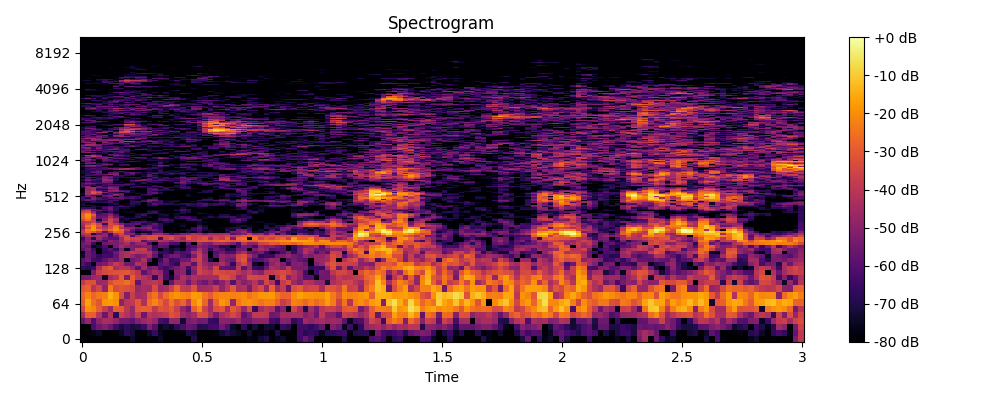

The table this chart was drawn from, first rows:
0, 1, 2, 3, 4, 5, 6, 7, 8, 9, 10, 11, 12, 13, 14, 15, 16, 17, 18, 19, 20, 21, 22, 23
-80.0, -80.0, -80.0, -80.0, -80.0, -80.0, -80.0, -80.0, -80.0, -73.69, -80.0, -80.0, -78.17, -80.0, -74.82, -80.0, -80.0, -80.0, -80.0, -80.0, -70.11, -80.0, -80.0, -80.0
-80.0, -80.0, -77.11, -73.98, -80.0, -79.93, -80.0, -74.75, -67.75, -71.65, -80.0, -80.0, -73.55, -65.75, -76.2, -80.0, -80.0, -80.0, -80.0, -70.27, -72.6, -79.6, -80.0, -80.0
-80.0, -79.84, -62.06, -55.52, -51.79, -56.81, -64.19, -71.87, -67.48, -71.77, -69.72, -64.76, -52.8, -60.36, -75.65, -72.53, -75.35, -68.04, -62.03, -56.43, -58.67, -69.67, -69.02, -64.15
-56.82, -48.04, -60.65, -49.16, -43.76, -44.58, -48.96, -55.08, -55.2, -58.49, -51.04, -46.62, -44.15, -48.41, -62.82, -64.85, -47.89, -48.36, -72.77, -53.6, -50.92, -54.86, -54.41, -65.7
-44.44, -29.32, -28.8, -41.53, -56.48, -41.81, -67.98, -36.95, -41.9, -48, -37.56, -55.37, -40.53, -43.12, -41.07, -38.97, -31.83, -34.68, -45.44, -49.64, -44.42, -32.81, -33.98, -44
-34.94, -19.12, -21.4, -29.03, -37.5, -45.99, -28.92, -29.88, -40.08, -47.5, -30.72, -28.55, -29.6, -39.28, -31.77, -33.16, -29.89, -37.12, -48.59, -55.88, -29.07, -21.34, -36.76, -46.19
-29.02, -16.29, -25.76, -31.18, -18.81, -17.56, -19.4, -50.26, -40.61, -39.31, -31.12, -42.75, -25.94, -21.1, -27.22, -34.33, -24.91, -32.61, -28.03, -38.72, -20.65, -15.04, -27.79, -45.88
-27.73, -21.78, -26.91, -24.36, -22.57, -14.31, -18.96, -33.4, -51.79, -37.07, -45.59, -43.59, -29.28, -24.99, -34.52, -26.43, -21.06, -18.84, -21.54, -22.66, -17.79, -18.69, -25.25, -29.92
-31.09, -28.58, -41.52, -34.74, -48.77, -23.14, -33.65, -31.51, -32.99, -34.56, -47.79, -44.64, -45.69, -33.64, -47.41, -44.76, -36.71, -26.9, -38.92, -39.94, -32.16, -46.17, -45.13, -44.24
-39.2, -32.25, -32.35, -47.33, -45.34, -33.75, -28.59, -28.53, -25.89, -30.91, -57.78, -43.03, -41.46, -39.28, -42.9, -76.72, -57.1, -43.47, -44.9, -55.74, -44.77, -51.87, -55.62, -48.34
-54.3, -53.31, -47.12, -45.34, -74.58, -44.56, -40.57, -28.85, -52.03, -29.22, -38.88, -42.13, -45.85, -66.6, -44.64, -63.11, -73.95, -54.3, -42.93, -48.85, -43.01, -44.84, -45.25, -44.5
-80.0, -78.39, -53.65, -37.87, -34.18, -32.83, -32.04, -31.27, -30.35, -34.75, -40.07, -58.5, -50.59, -44.27, -48.08, -62.19, -80.0, -51.18, -49.24, -68.99, -51.66, -35.25, -38.71, -40.35
-66.82, -68.76, -65.17, -43.86, -32.95, -30.16, -44.21, -40.85, -40.95, -47.81, -59.55, -45.31, -54.46, -50.35, -61, -64.5, -59.19, -53.66, -49.39, -63.19, -48.57, -35.93, -42.69, -48.11
-60.21, -65.03, -78.75, -55.13, -53.36, -46.14, -38.28, -43.13, -54.41, -55.85, -41.82, -46.65, -77.75, -80.0, -59.8, -56.2, -62.77, -68.74, -47.84, -45.96, -58.5, -37.74, -46.91, -50.64
-59.83, -54.03, -63.97, -65.2, -58.59, -52.56, -55.57, -47.28, -80.0, -55.53, -51.74, -42.87, -58.74, -80.0, -64.51, -53.49, -64.91, -62.6, -55.76, -54.88, -40.84, -36.16, -49.62, -71.47
-72.96, -56, -60.48, -67.79, -64.09, -64.89, -57.64, -45.76, -43.11, -47.54, -53.96, -50.06, -43.59, -57.85, -73.77, -61.22, -55.26, -54.13, -61.47, -65.74, -52.54, -36.39, -48.77, -80.0
-76.62, -56.47, -61.05, -80.0, -67.24, -64.92, -55.42, -45.35, -43.97, -39.06, -41.17, -40.37, -41.54, -54.31, -67.31, -65.72, -72.17, -59.19, -63.09, -59.45, -44.97, -38.85, -52.26, -80.0
-59.24, -53.14, -64.84, -80.0, -65.56, -59.78, -66.71, -51.57, -76.5, -52.75, -38.35, -37.68, -52.38, -64.2, -80.0, -68.81, -73.18, -69.64, -75.01, -61.39, -55.78, -43.81, -52.21, -66.47
-55.15, -57.83, -78.87, -71.34, -61.57, -80.0, -53.62, -44.94, -49.74, -52.05, -53.55, -51.55, -50.69, -66.02, -58.23, -59.41, -80.0, -75.55, -80.0, -63.92, -60.92, -50.65, -54.66, -58.1
-55.63, -52.08, -65.28, -80.0, -55.84, -53.71, -53.25, -49.04, -43.76, -54.94, -46.89, -46.84, -63.06, -80.0, -54.2, -54.19, -62.39, -63.43, -80.0, -58.47, -80.0, -44.87, -51.21, -52.95
-61.15, -49.1, -49.94, -55.77, -63.06, -49.86, -53.22, -45.53, -36.82, -39.64, -37.57, -59.12, -48, -48.84, -42.33, -44.9, -49.61, -43.83, -45.3, -39.67, -37.19, -31.89, -30.83, -32.29
-65.1, -51.5, -70.35, -46.35, -56.03, -59.21, -60.02, -46.42, -32.52, -36.55, -35.34, -37.62, -32.04, -32.75, -63.53, -36.86, -32.09, -41.34, -49.61, -31.14, -38.04, -34.47, -31.45, -46.81
-51.73, -44.06, -46.18, -44.7, -47.85, -62.66, -53.15, -38.13, -35.15, -61.63, -43.51, -34.96, -32.9, -32.11, -36.41, -35.51, -35.66, -39.91, -39.26, -33.23, -37.51, -36.52, -35.31, -37.95
-41.52, -38.53, -72.85, -56.17, -49.08, -66.14, -43.34, -34.15, -51.03, -49.52, -65.98, -55.19, -63.24, -47.51, -44.9, -53, -63.34, -58.55, -51.8, -50.87, -42.25, -45.38, -52.68, -45.3
-37.86, -26.66, -31.31, -38.72, -59.04, -41.06, -27.6, -29.93, -51.3, -63.07, -80.0, -75.48, -74.29, -61.12, -61.15, -80.0, -76.26, -80.0, -80.0, -72.46, -78.08, -63.5, -79.4, -74.49
-41.59, -24.07, -18.88, -25.47, -35.69, -27.2, -20.62, -28.44, -41.89, -56.93, -68.02, -61.21, -55.26, -54.31, -62.74, -80.0, -80.0, -79.95, -75.59, -72.22, -65.93, -61.61, -72.92, -75.32
-50.42, -32.46, -18.52, -36.04, -41.39, -32.81, -22.39, -40.75, -48.89, -49.67, -56.58, -51.95, -48.78, -63.39, -67.52, -80.0, -80.0, -80.0, -78.73, -80.0, -65.18, -58.58, -68.15, -80.0
-45.77, -26.38, -20.8, -32.45, -48.3, -34.81, -27.09, -36.46, -63.04, -59.92, -80.0, -60.75, -55.9, -61, -66.04, -78.4, -80.0, -80.0, -73.55, -80.0, -80.0, -63.93, -73.72, -80.0
-43.67, -35.85, -26.39, -35.49, -65.61, -32.82, -39.1, -49.86, -61.22, -60.6, -56.66, -71.28, -65.23, -58.02, -67.83, -76.19, -80.0, -77.38, -76.38, -79.43, -79.73, -73.76, -80.0, -80.0
-41.72, -39.68, -35.86, -55.03, -42.67, -34.73, -48.74, -70.71, -80.0, -65.21, -62.47, -62.41, -69.91, -72.24, -76.38, -69.16, -71.33, -80.0, -80.0, -80.0, -80.0, -73.81, -76.38, -80.0
-34.69, -26.24, -37.16, -74.22, -51.04, -35.23, -44.28, -75.27, -73.02, -80.0, -80.0, -73.75, -80.0, -80.0, -64.8, -61.11, -66.8, -80.0, -80.0, -67.41, -63.29, -66.66, -79.56, -80.0
-30.12, -22.9, -40.76, -59.38, -50.77, -38.51, -45.97, -73.26, -67.75, -70.02, -74.7, -80.0, -78.56, -80.0, -64.55, -67.16, -80.0, -68.2, -64.12, -58.62, -65.12, -80.0, -72.85, -79.61
-28.47, -20.39, -35.87, -57.25, -56.25, -44, -57.16, -66.29, -76.34, -77.35, -67.59, -73.77, -74.28, -79.19, -74.79, -75.04, -80.0, -69.88, -64.05, -65.55, -72.32, -80.0, -75.72, -69.3
-28.86, -19.66, -30.34, -60.44, -58.5, -49.16, -61.12, -79.94, -80.0, -80.0, -71.33, -63.29, -80.0, -80.0, -73.5, -71.88, -78.55, -73.99, -80.0, -79.92, -80.0, -78.83, -78.65, -75.15
-31.29, -23.89, -38.57, -65.01, -57.15, -56.89, -72.48, -78.8, -80.0, -80.0, -72.62, -68.95, -64.89, -65.95, -73.06, -78.43, -76.25, -73.34, -72.81, -80.0, -80.0, -71.31, -74.39, -80.0
-36.19, -32.2, -49.18, -66.3, -75.15, -63.93, -74.54, -78.02, -76.34, -74.62, -80.0, -80.0, -69.17, -63.76, -80.0, -80.0, -80.0, -80.0, -69.67, -71.94, -78.13, -77.39, -80.0, -80.0
-43.77, -38.97, -60.41, -58.01, -62.26, -59.31, -68.83, -80.0, -80.0, -80.0, -80.0, -80.0, -73.35, -72.55, -74.12, -76.95, -77.68, -70.95, -63.04, -69.97, -80.0, -80.0, -80.0, -80.0
-53.83, -46.34, -52.16, -68.75, -67.56, -54.73, -66.15, -80.0, -80.0, -80.0, -80.0, -79.89, -80.0, -80.0, -80.0, -80.0, -80.0, -74.03, -64.15, -68.81, -78.3, -79.46, -80.0, -80.0
-65.79, -66.35, -68.59, -77.22, -60.68, -55.09, -70.06, -73.1, -73.09, -80.0, -80.0, -80.0, -80.0, -80.0, -80.0, -80.0, -80.0, -80.0, -72.36, -80.0, -80.0, -76.2, -79.91, -77.49
-74.8, -77.46, -69.18, -72.18, -66.45, -62.11, -66.4, -64.05, -64.73, -72.62, -77.51, -80.0, -75.39, -73.67, -80.0, -80.0, -80.0, -80.0, -74.3, -74.31, -71.89, -66.04, -67.48, -80.0
-72.4, -71.01, -74, -80.0, -80.0, -74.09, -80.0, -68.24, -78.81, -72.77, -76.16, -80.0, -70.5, -66.2, -80.0, -80.0, -80.0, -73.46, -80.0, -64.48, -71.25, -68.57, -60.85, -68.29
-70.69, -80.0, -80.0, -80.0, -80.0, -73.71, -69.43, -80.0, -76.89, -68.79, -71.62, -80.0, -70.55, -59.68, -65.6, -67.28, -69.59, -72.43, -68.36, -66.03, -68.2, -64.6, -60.96, -69.28
-74.87, -69.98, -68.85, -69.94, -66.34, -63.73, -74.94, -80.0, -80.0, -66.6, -66.57, -80.0, -64.75, -68.18, -64.26, -74.25, -73.09, -80.0, -79.75, -78.81, -80.0, -68.79, -74.41, -80.0
-72.35, -75.26, -62.9, -69.5, -70.9, -61.64, -72.88, -77.52, -80.0, -69.12, -64.47, -61.4, -55.62, -64.36, -64.01, -75.59, -68.54, -70.13, -79.54, -80.0, -71.86, -74.71, -80.0, -80.0
-63.14, -54.6, -61.06, -71.35, -72.35, -62.23, -61.75, -79.08, -79.68, -70.04, -80.0, -65.49, -51.81, -52.93, -66.38, -75.45, -77.15, -74.2, -80.0, -80.0, -78.36, -66.6, -65.08, -67.38
-62.34, -57.2, -52.4, -60.16, -63.52, -71.62, -65.23, -64.24, -80.0, -72.03, -80.0, -75.27, -59.82, -59.06, -80.0, -80.0, -80.0, -80.0, -80.0, -80.0, -80.0, -78, -64.15, -63.43
-63.1, -71.58, -52.71, -62.01, -65.83, -58.86, -57.92, -57.05, -62.91, -61.61, -66.74, -78.21, -80.0, -70.46, -80.0, -80.0, -80.0, -80.0, -80.0, -80.0, -80.0, -80.0, -76.44, -73.21
-64.53, -53.59, -56.39, -80.0, -58.43, -51.96, -80.0, -59.67, -68.21, -60.67, -65.59, -80.0, -80.0, -80.0, -80.0, -80.0, -80.0, -80.0, -80.0, -75.14, -80.0, -80.0, -80.0, -80.0
-80.0, -54.49, -65.46, -67.66, -55.66, -51.26, -51.03, -57.97, -75.19, -78.1, -73.84, -74.02, -73.01, -80.0, -80.0, -80.0, -80.0, -80.0, -80.0, -73.31, -80.0, -80.0, -80.0, -80.0
-73.73, -47.98, -43.13, -47.91, -69.34, -62.69, -47.2, -53.54, -80.0, -80.0, -79.48, -64.17, -62.1, -74.04, -80.0, -80.0, -80.0, -80.0, -80.0, -74.92, -80.0, -80.0, -80.0, -80.0
-71.21, -43.36, -32.83, -43.22, -72.08, -58.48, -59.92, -57.86, -78.43, -80.0, -70.55, -80.0, -62.02, -59.01, -69.71, -80.0, -80.0, -80.0, -80.0, -80.0, -80.0, -80.0, -80.0, -80.0
-80.0, -46.11, -30.23, -35.42, -49.75, -62.9, -70.05, -78.2, -64.04, -73.26, -79.88, -76.49, -61.61, -57.43, -69.65, -80.0, -80.0, -80.0, -80.0, -80.0, -80.0, -71.41, -70.49, -71.87
-80.0, -44.77, -33.68, -40.95, -71.74, -50.6, -51.36, -53.95, -57.81, -76.33, -80.0, -80.0, -62.09, -71.21, -78.92, -80.0, -80.0, -80.0, -80.0, -80.0, -80.0, -80.0, -68.14, -69.52
-80.0, -48.66, -42.5, -63.04, -61.86, -51.05, -47.66, -61.87, -64.36, -72.64, -80.0, -80.0, -64.04, -61.85, -68.22, -73.48, -71.7, -78.16, -80.0, -80.0, -80.0, -80.0, -73.02, -67.74
-80.0, -48.26, -46.34, -68.28, -76.4, -56.1, -51.29, -78.25, -80.0, -80.0, -80.0, -80.0, -62.28, -57.55, -68.17, -63.94, -70.09, -77.22, -75.38, -80.0, -80.0, -80.0, -78.99, -76.3
-80.0, -48.12, -43.1, -64.61, -60.19, -48.58, -52.61, -76.5, -76.71, -79.44, -80.0, -78.89, -60.6, -62.88, -78.02, -64.58, -80.0, -80.0, -67.34, -64.54, -74.62, -80.0, -80.0, -80.0
-67.9, -46.92, -45.83, -52.36, -60.65, -48.96, -53.62, -79.65, -80.0, -70.15, -72.6, -72.71, -72.16, -78.65, -68.07, -66.53, -71.92, -72.67, -61.29, -64.49, -80.0, -80.0, -80.0, -80.0
-60.54, -48.69, -79.54, -57.52, -67.98, -57.72, -58.44, -67.76, -78.5, -69.6, -63.51, -67.26, -68.69, -62.25, -62.58, -78.64, -75.8, -72.23, -66.15, -69, -80.0, -80.0, -80.0, -79.21
-60.96, -52.3, -54.7, -57.72, -70.7, -74.12, -80.0, -80.0, -77.02, -80.0, -78.15, -69.53, -63.96, -60.49, -67.31, -74.64, -79.27, -76.22, -69.13, -68.23, -80.0, -80.0, -70.63, -67.52
-63.2, -66.48, -67.45, -70.21, -63.83, -67.01, -68.62, -65.08, -67.19, -77.13, -80.0, -80.0, -80.0, -70.09, -80.0, -80.0, -80.0, -71.21, -65.13, -80.0, -80.0, -80.0, -66.7, -77.24
... 965 more rows
